Run: headless pygame with SDL's dummy video driver; simulated clock (each Clock.tick advances the game by its frame time, no real sleeping); random seed 0; keys injected as events and as key.get_pressed() state; no mouse input.
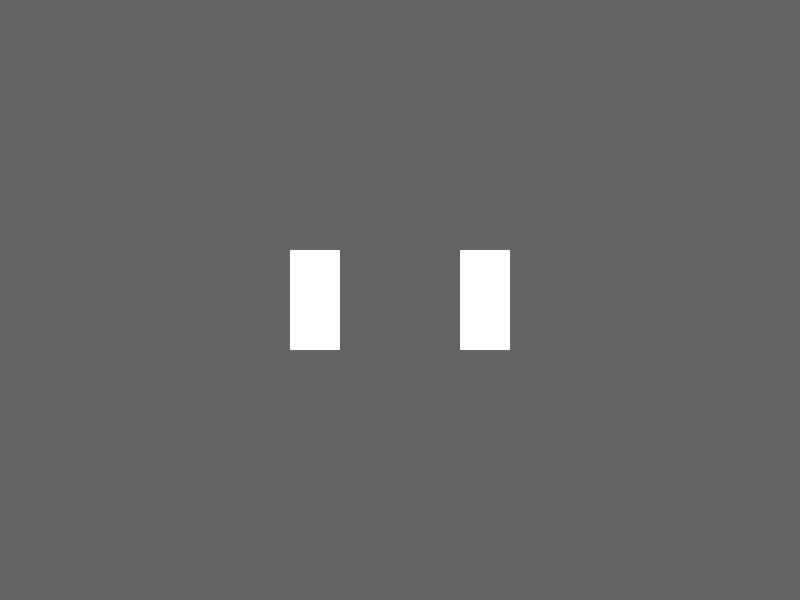
Frame 1 of 4 · flips 1–60 · no input
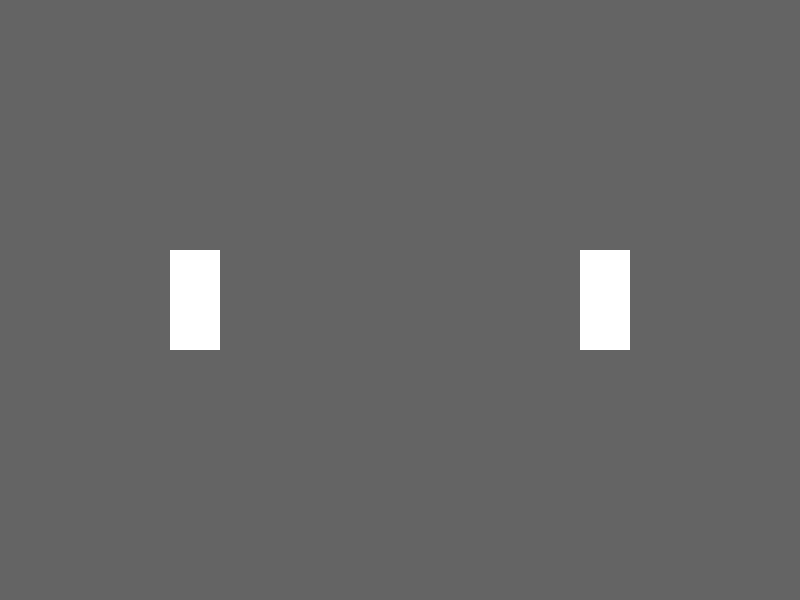
Frame 2 of 4 · flips 61–180 · tapped SPACE, RETURN · held RIGHT (→), D
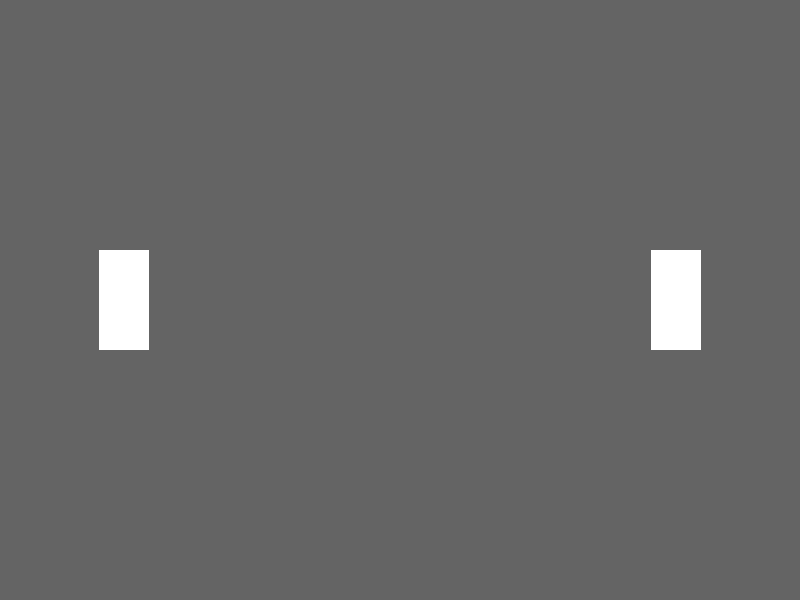
Frame 3 of 4 · flips 181–300 · held DOWN (↓), S
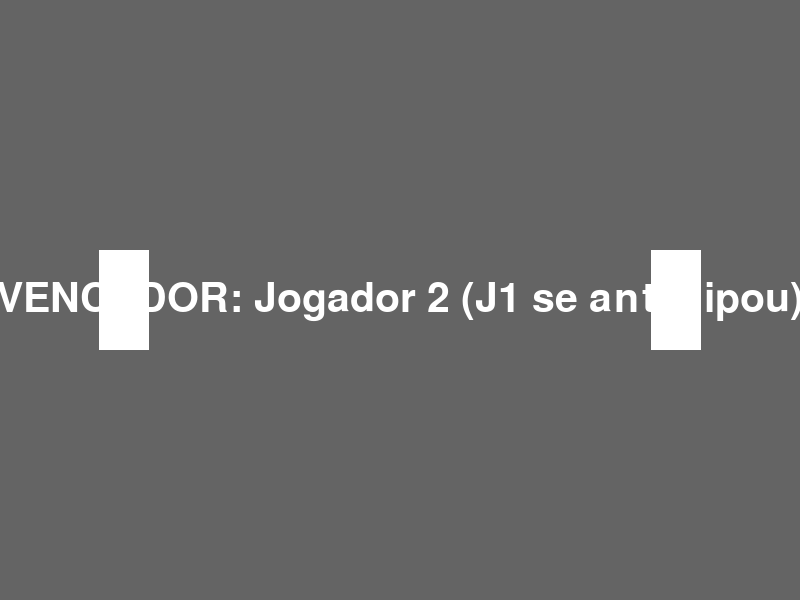
Frame 4 of 4 · flips 301–420 · held LEFT (←), A, UP (↑), W

The pygame program that drew these frames:

# --- 1. Importação das Bibliotecas ---
import pygame
import random

# --- 2. Inicialização do Pygame ---
pygame.init()
pygame.font.init()

# --- 3. Configurações da Tela ---
largura_tela = 800
altura_tela = 600

tela = pygame.display.set_mode((largura_tela, altura_tela)) #Superficie principal onde tudo será desenhado
pygame.display.set_caption("Duelo no Velho-Oeste")

# --- 4. Constantes de Cor (R, G, B) ---
PRETO = (0, 0, 0)
BRANCO = (255, 255, 255)
CINZA_FUNDO = (100, 100, 100)
VERDE = (0,255,0)

# --- 5. Variáveis Principais do Jogo ---
jogador1_rect = pygame.Rect(350, 250, 50, 100) 
jogador2_rect = pygame.Rect(400, 250, 50, 100)
velocidade = 1
estado_jogo = "ANDANDO"
vencedor = None 
fonte_vencedor = pygame.font.Font(None,60)
tempo_sinal = random.uniform(3.0,5.0)
print(f"Tempo sorteado: {tempo_sinal} segundos")

tempo_inicio_espera = 0
sinal_ativo = False 

clock = pygame.time.Clock() 

rodando = True
while rodando:
    # --- 6a. Processamento de Eventos (Inputs do Usuário) ---
    for event in pygame.event.get():
        
        if event.type == pygame.QUIT:
            rodando = False
    
        if event.type == pygame.KEYDOWN:
            if estado_jogo == "SINAL" and vencedor is None:
                if event.key == pygame.K_a: # Tecla 'a'
                    print("JOGADOR 1 VENCEU!")
                    vencedor = "Jogador 1"
                    estado_jogo = "FIM"
                if event.key == pygame.K_l: # Tecla 'l'
                    print("JOGADOR 2 VENCEU!")
                    vencedor = "Jogador 2"
                    estado_jogo = "FIM"

            elif estado_jogo == "ESPERANDO":
                if event.key == pygame.K_a:
                    print("JOGADOR 1 SE ANTECIPOU! JOGADOR 2 VENCEU!")
                    vencedor = "Jogador 2 (J1 se antecipou)"
                    estado_jogo = "FIM"
                if event.key == pygame.K_l:
                    print("JOGADOR 2 SE ANTECIPOU! JOGADOR 1 VENCEU!")
                    vencedor = "Jogador 1 (J2 se antecipou)"
                    estado_jogo = "FIM"   
    
    # --- 6b. Lógica do Jogo (Atualização de Variáveis) ---

    if estado_jogo == "ANDANDO":
        jogador1_rect.x = jogador1_rect.x - velocidade
        jogador2_rect.x = jogador2_rect.x + velocidade
        if jogador1_rect.left < 100 or jogador2_rect.right > 700:
            print("Parados! Esperando o sinal...")
            estado_jogo = "ESPERANDO"
            tempo_inicio_espera = pygame.time.get_ticks()
    elif estado_jogo == "ESPERANDO":
        tempo_agora = pygame.time.get_ticks()
        tempo_passados_ms = tempo_agora - tempo_inicio_espera
        tempo_sinal_ms = tempo_sinal * 1000
        if tempo_passados_ms > tempo_sinal_ms:
            print("SINAL VERDE!")
            estado_jogo = "SINAL"
            sinal_ativo = True
    
    if sinal_ativo == True:
        tela.fill(VERDE)
    else:
        tela.fill(CINZA_FUNDO)

    pygame.draw.rect(tela, BRANCO, jogador1_rect)
    pygame.draw.rect(tela, BRANCO, jogador2_rect)
    if estado_jogo == "FIM":
        texto_surface = fonte_vencedor.render(f"VENCEDOR: {vencedor}", True, BRANCO)
        texto_rect = texto_surface.get_rect(center=(largura_tela/2,altura_tela/2))
        tela.blit(texto_surface, texto_rect)
        
    pygame.display.flip() 

    clock.tick(60)


pygame.quit()
